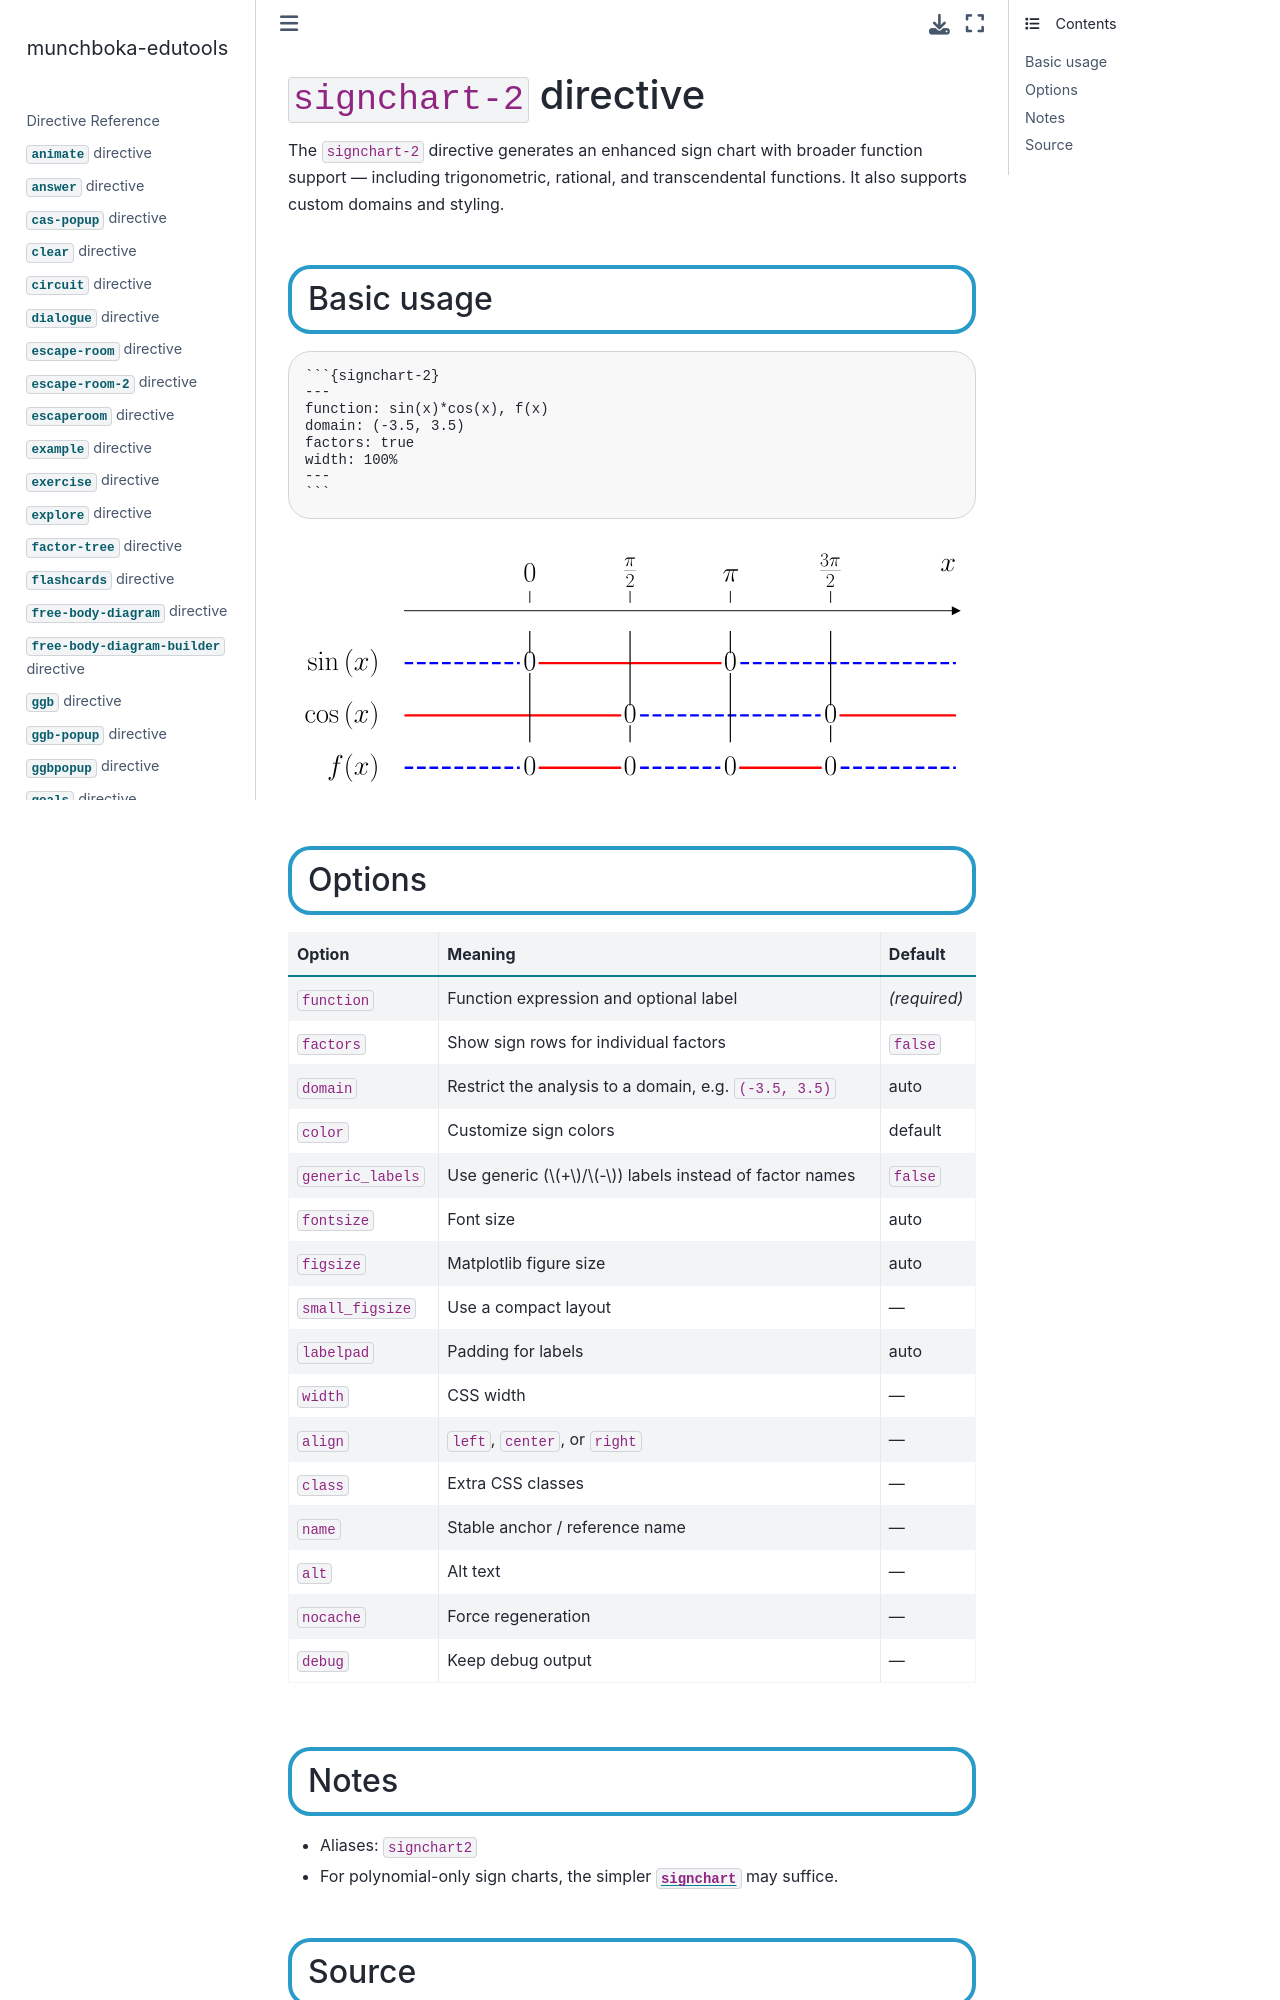

repository: reneaas/munchboka-edutools · page: docs/signchart-2.html · generator: jekyll

# `signchart-2` directive

The `signchart-2` directive generates an enhanced sign chart with broader function support — including trigonometric, rational, and transcendental functions. It also supports custom domains and styling.

## Basic usage

````markdown
```{signchart-2}
---
function: sin(x)*cos(x), f(x)
domain: (-3.5, 3.5)
factors: true
width: 100%
---
```
````

```{signchart-2}
---
function: sin(x)*cos(x), f(x)
domain: (-3.5, 3.5)
factors: true
width: 100%
---
```

## Options

| Option | Meaning | Default |
|---|---|---|
| `function` | Function expression and optional label | *(required)* |
| `factors` | Show sign rows for individual factors | `false` |
| `domain` | Restrict the analysis to a domain, e.g. `(-3.5, 3.5)` | auto |
| `color` | Customize sign colors | default |
| `generic_labels` | Use generic ($+$/$-$) labels instead of factor names | `false` |
| `fontsize` | Font size | auto |
| `figsize` | Matplotlib figure size | auto |
| `small_figsize` | Use a compact layout | — |
| `labelpad` | Padding for labels | auto |
| `width` | CSS width | — |
| `align` | `left`, `center`, or `right` | — |
| `class` | Extra CSS classes | — |
| `name` | Stable anchor / reference name | — |
| `alt` | Alt text | — |
| `nocache` | Force regeneration | — |
| `debug` | Keep debug output | — |

## Notes

- Aliases: `signchart2`
- For polynomial-only sign charts, the simpler [`signchart`](signchart.md) may suffice.
